Dataset: Fruit-Image-Recognition (GitHub, DuyToanIT/Fruit-Image-Recognition). Classes: ambarella, carrot, grape, mangosteen, persimmon.

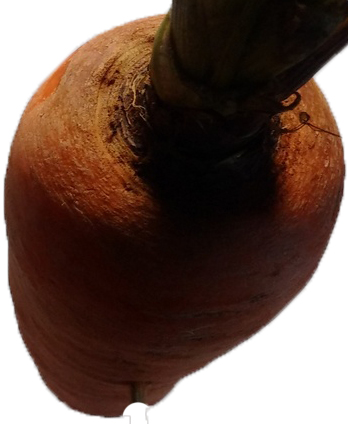
Label: carrot

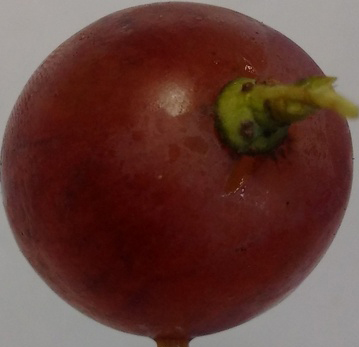
Label: grape

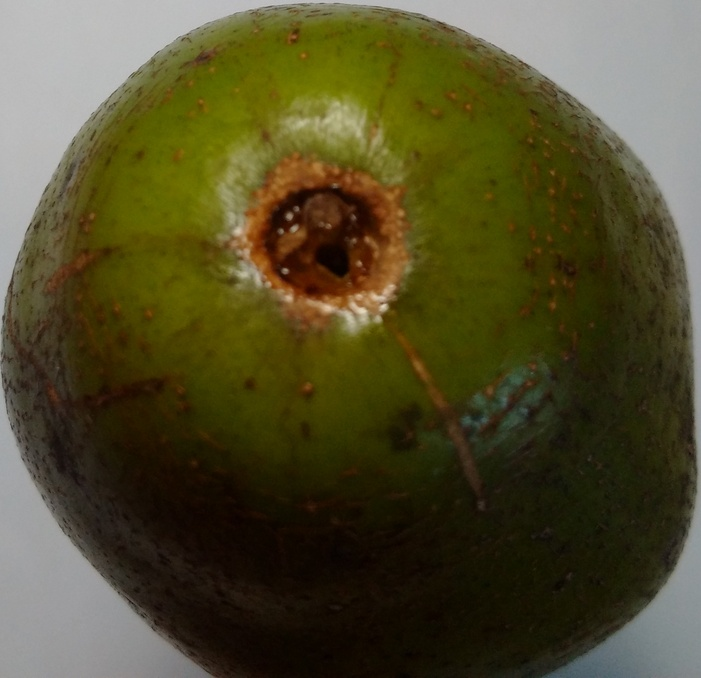
Label: ambarella

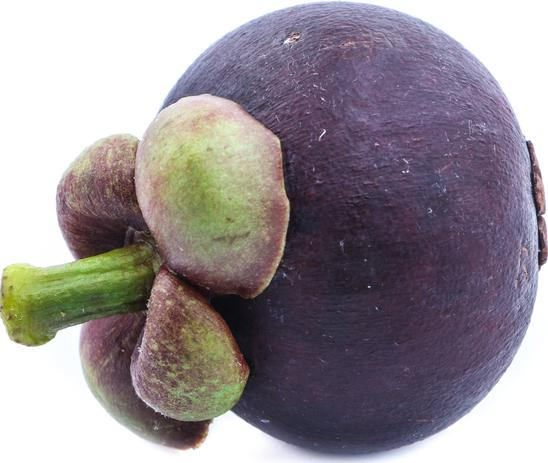
Label: mangosteen

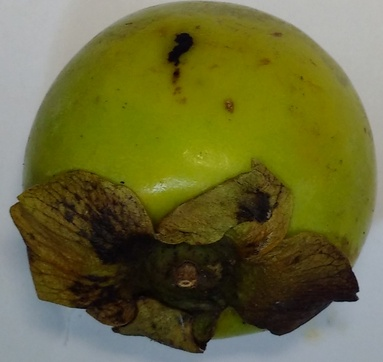
Label: persimmon

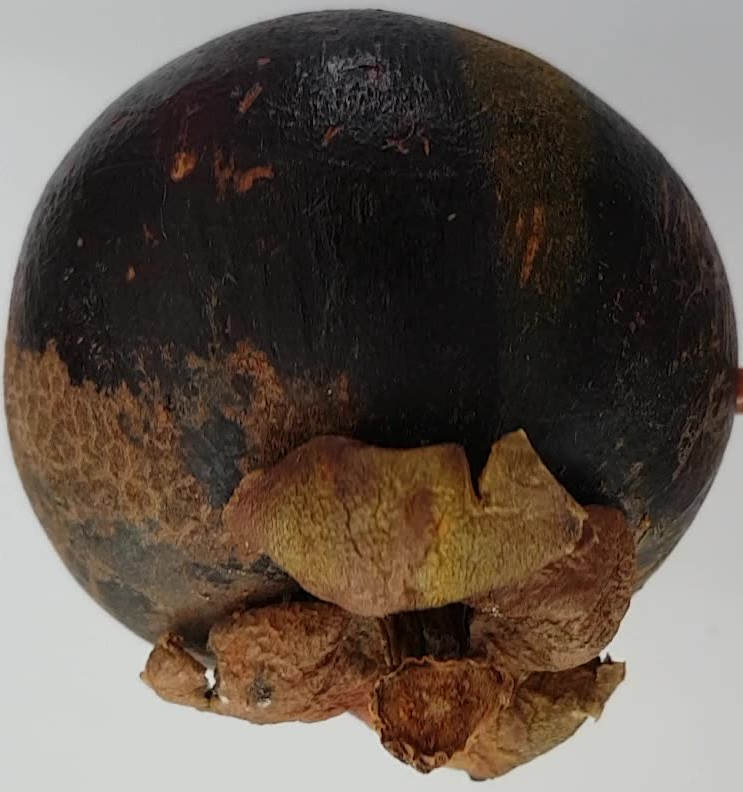
Label: mangosteen
